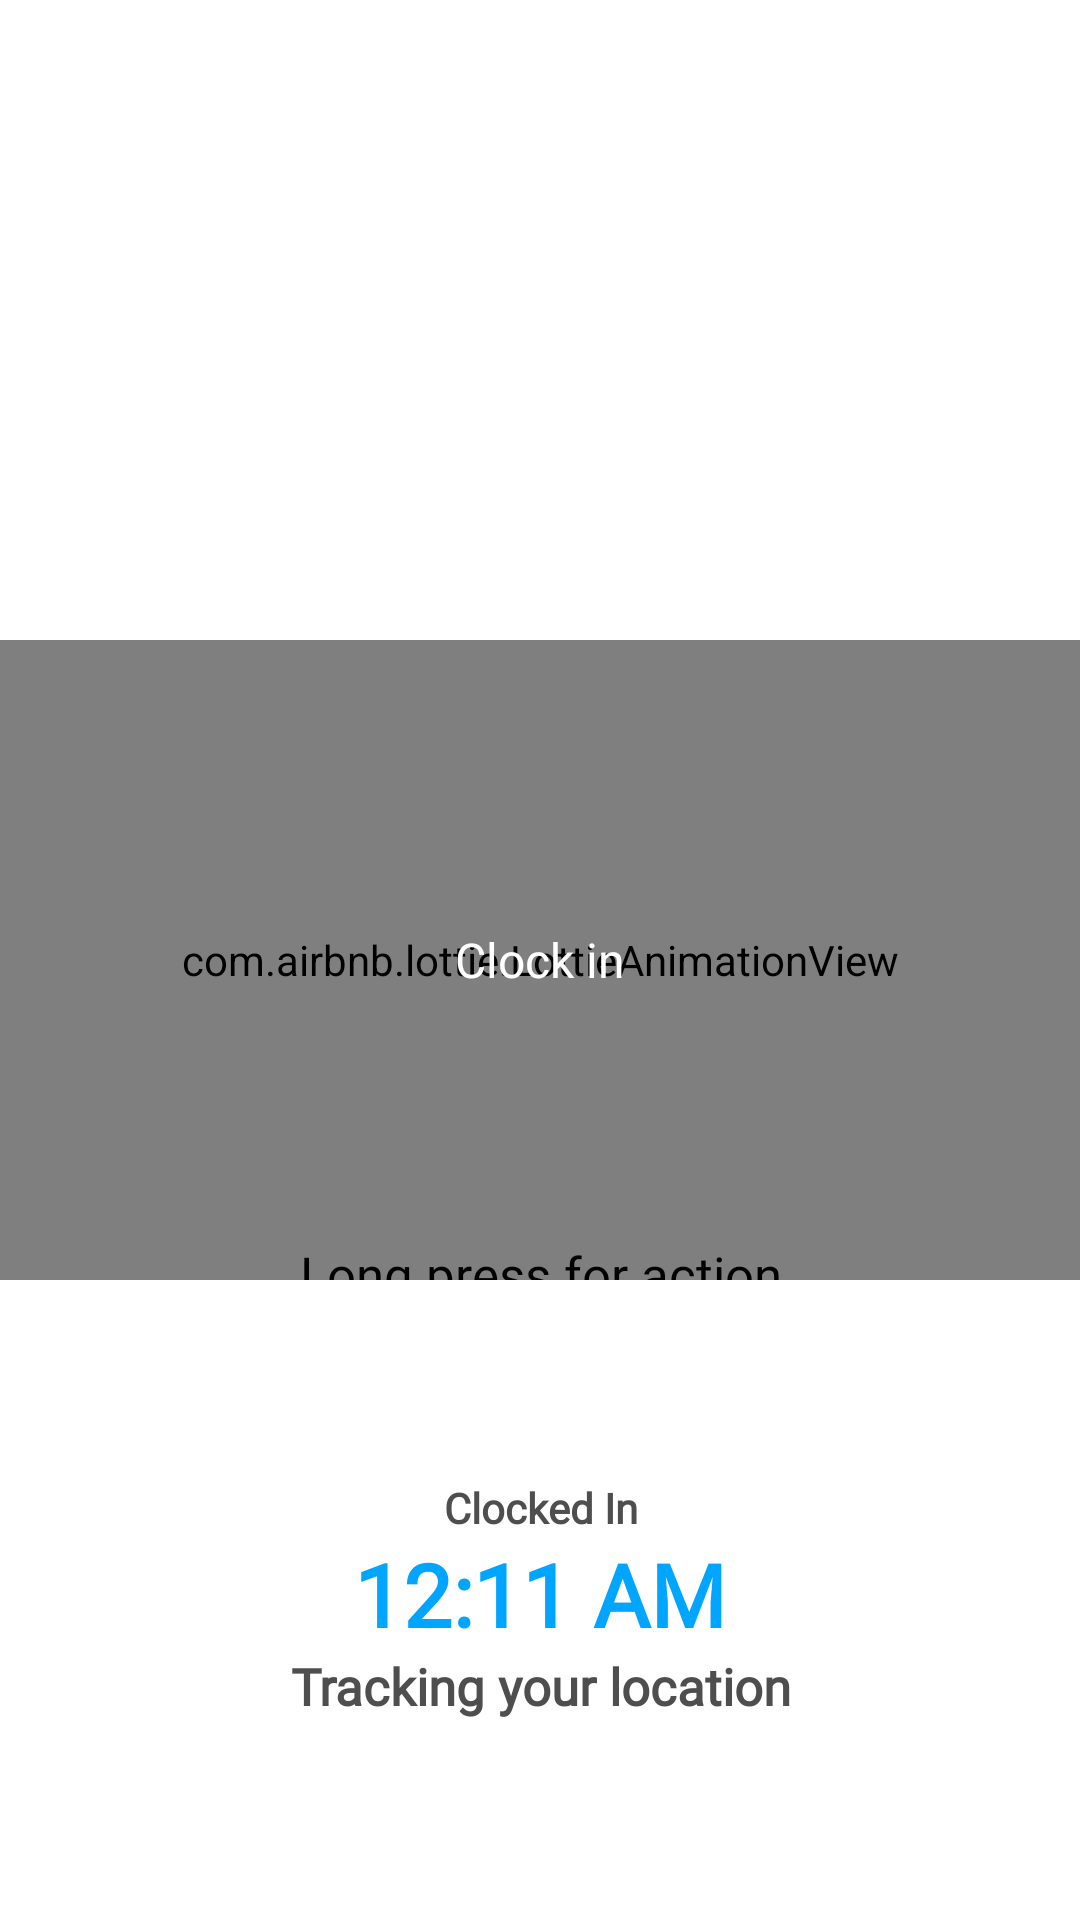

Layout XML and referenced resources for this Android screen:
<!-- AndroidManifest.xml: application theme Theme.BackgroundLocationTracking -->
<!-- res/layout/frg_track.xml -->
<?xml version="1.0" encoding="utf-8"?>

<LinearLayout xmlns:android="http://schemas.android.com/apk/res/android"
    android:layout_width="match_parent"
    xmlns:app="http://schemas.android.com/apk/res-auto"
  android:orientation="vertical"
    android:background="@color/white"
    android:gravity="center"
    android:layout_height="match_parent">


    <LinearLayout
        android:layout_weight="1"
        android:layout_width="match_parent"
        android:layout_height="match_parent">

        <ImageView
            android:scaleType="centerCrop"
            android:src="@drawable/dummy_map"
            android:layout_width="match_parent"
            android:layout_height="match_parent">

        </ImageView>

    </LinearLayout>


    <RelativeLayout
        android:visibility="visible"
        android:id="@+id/clock_btn"
        android:layout_weight="1"
        android:gravity="center"
        android:layout_width="match_parent"
        android:layout_height="match_parent">
        
        <com.airbnb.lottie.LottieAnimationView

            android:backgroundTintMode="src_in"
            app:lottie_colorFilter="@color/primaryTextColor"
            android:id="@+id/animationView"
            android:layout_width="360dp"
            android:layout_height="360dp"
            android:gravity="center"

            app:lottie_autoPlay="true"
            app:lottie_loop="true" />

        <com.airbnb.lottie.LottieAnimationView

            android:backgroundTintMode="src_in"
            app:lottie_colorFilter="@color/primaryTextColor_orange"
            android:id="@+id/animationView2"
            android:layout_width="360dp"
            android:layout_height="360dp"
            android:gravity="center"

            app:lottie_autoPlay="true"
            app:lottie_loop="true" />

        <TextView
            android:textSize="16sp"
            android:id="@+id/clock_status"
            android:gravity="center"
            android:fontFamily="@font/montserrat_alternates_bold"
            android:textColor="@color/white"
            android:text="Clock in"
            android:layout_width="360dp"
            android:layout_height="360dp">

        </TextView>

        <TextView

            android:textSize="17sp"
            android:gravity="center"
            android:layout_marginTop="200dp"
            android:fontFamily="@font/montserrat_alternates"
            android:textColor="#000000"
            android:text="Long press for action"
            android:layout_width="360dp"
            android:layout_height="360dp"/>

    </RelativeLayout>
    
    
    <LinearLayout
        android:gravity="center"
        android:orientation="vertical"
        android:id="@+id/clock_layout"
        android:layout_weight="1"
        android:layout_width="match_parent"
        android:layout_height="match_parent">
        
       <TextView
           android:id="@+id/clock_msg"
           android:textColor="#4E4E4E"
           android:fontFamily="@font/montserrat_alternates_medium"
           android:textSize="14sp"
           android:gravity="center"
           android:textStyle="bold"
           android:text="Clocked In"
           android:visibility="visible"
           android:layout_width="match_parent"
           android:layout_height="wrap_content"/>

        <TextView
            android:id="@+id/time"
            android:textColor="@color/primaryTextColor"
            android:fontFamily="@font/montserrat_alternates_bold"
            android:textSize="29sp"
            android:gravity="center"
            android:textStyle="bold"
            android:text="12:11 AM"
            android:visibility="visible"
            android:layout_width="match_parent"
            android:layout_height="wrap_content"/>

        <TextView
            android:id="@+id/clock_msg2"
            android:textColor="#4E4E4E"
            android:fontFamily="@font/montserrat_alternates_medium"
            android:textSize="17sp"
            android:gravity="center"
            android:textStyle="bold"
            android:text="Tracking your location"
            android:visibility="visible"
            android:layout_width="match_parent"
            android:layout_height="wrap_content"/>
        
    </LinearLayout>
    



</LinearLayout>
<!-- resources referenced by this layout -->
<resources>
  <color name="primaryTextColor">#00a5ff</color>
  <color name="primaryTextColor_orange">#FF7043</color>
  <color name="white">#FFFFFFFF</color>
  <style name="Theme.BackgroundLocationTracking" parent="android:Theme.Material.Light.NoActionBar">
          <item name="android:statusBarColor">@color/purple_700</item>
      </style>
  <color name="purple_700">#FF3700B3</color>
</resources>
